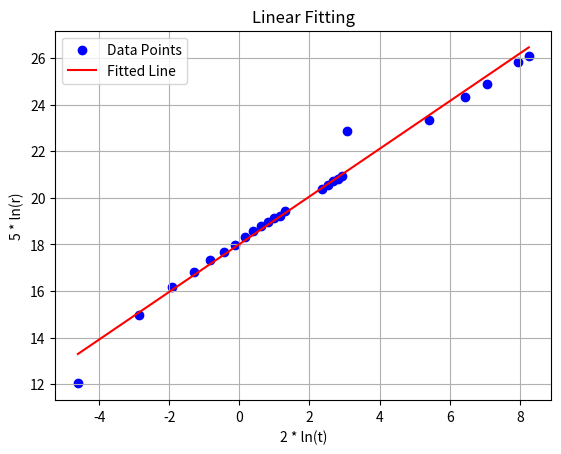

Write Python code to recreate this figure.
import numpy as np
import matplotlib.pyplot as plt

# 数据表
t = np.array([0.10, 0.24, 0.38, 0.52, 0.66, 0.80, 0.94, 1.08, 1.22, 1.36,
              1.50, 1.65, 1.79, 1.93, 3.26, 3.53, 3.80, 4.07, 4.34, 4.61,
              15.0, 25.0, 34.0, 53.0, 62.0])
r = np.array([11.1, 19.9, 25.4, 28.8, 31.9, 34.2, 36.3, 38.9, 41.0, 42.8,
              44.4, 46.0, 46.9, 48.7, 59.0, 61.1, 62.9, 64.3, 65.6, 97.3,
              106.5, 130.0, 145.0, 175.0, 185.0])

# 转化为线性关系
y = 5 * np.log(r)
x = 2 * np.log(t)

# 线性拟合
coefficients = np.polyfit(x, y, 1)  # 一次多项式拟合
slope, intercept = coefficients

# 计算E值
rho = 1.25  # 空气密度
E = np.exp(intercept + np.log(rho))

# 打印结果
print(f"拟合得到的斜率: {slope}")
print(f"拟合得到的截距: {intercept}")
print(f"拟合得到的E值: {E}")

# 可视化
y_fit = slope * x + intercept  # 拟合线
plt.scatter(x, y, color='blue', label='Data Points')
plt.plot(x, y_fit, color='red', label='Fitted Line')
plt.xlabel('2 * ln(t)')
plt.ylabel('5 * ln(r)')
plt.legend()
plt.title('Linear Fitting')
plt.grid()
plt.show()
